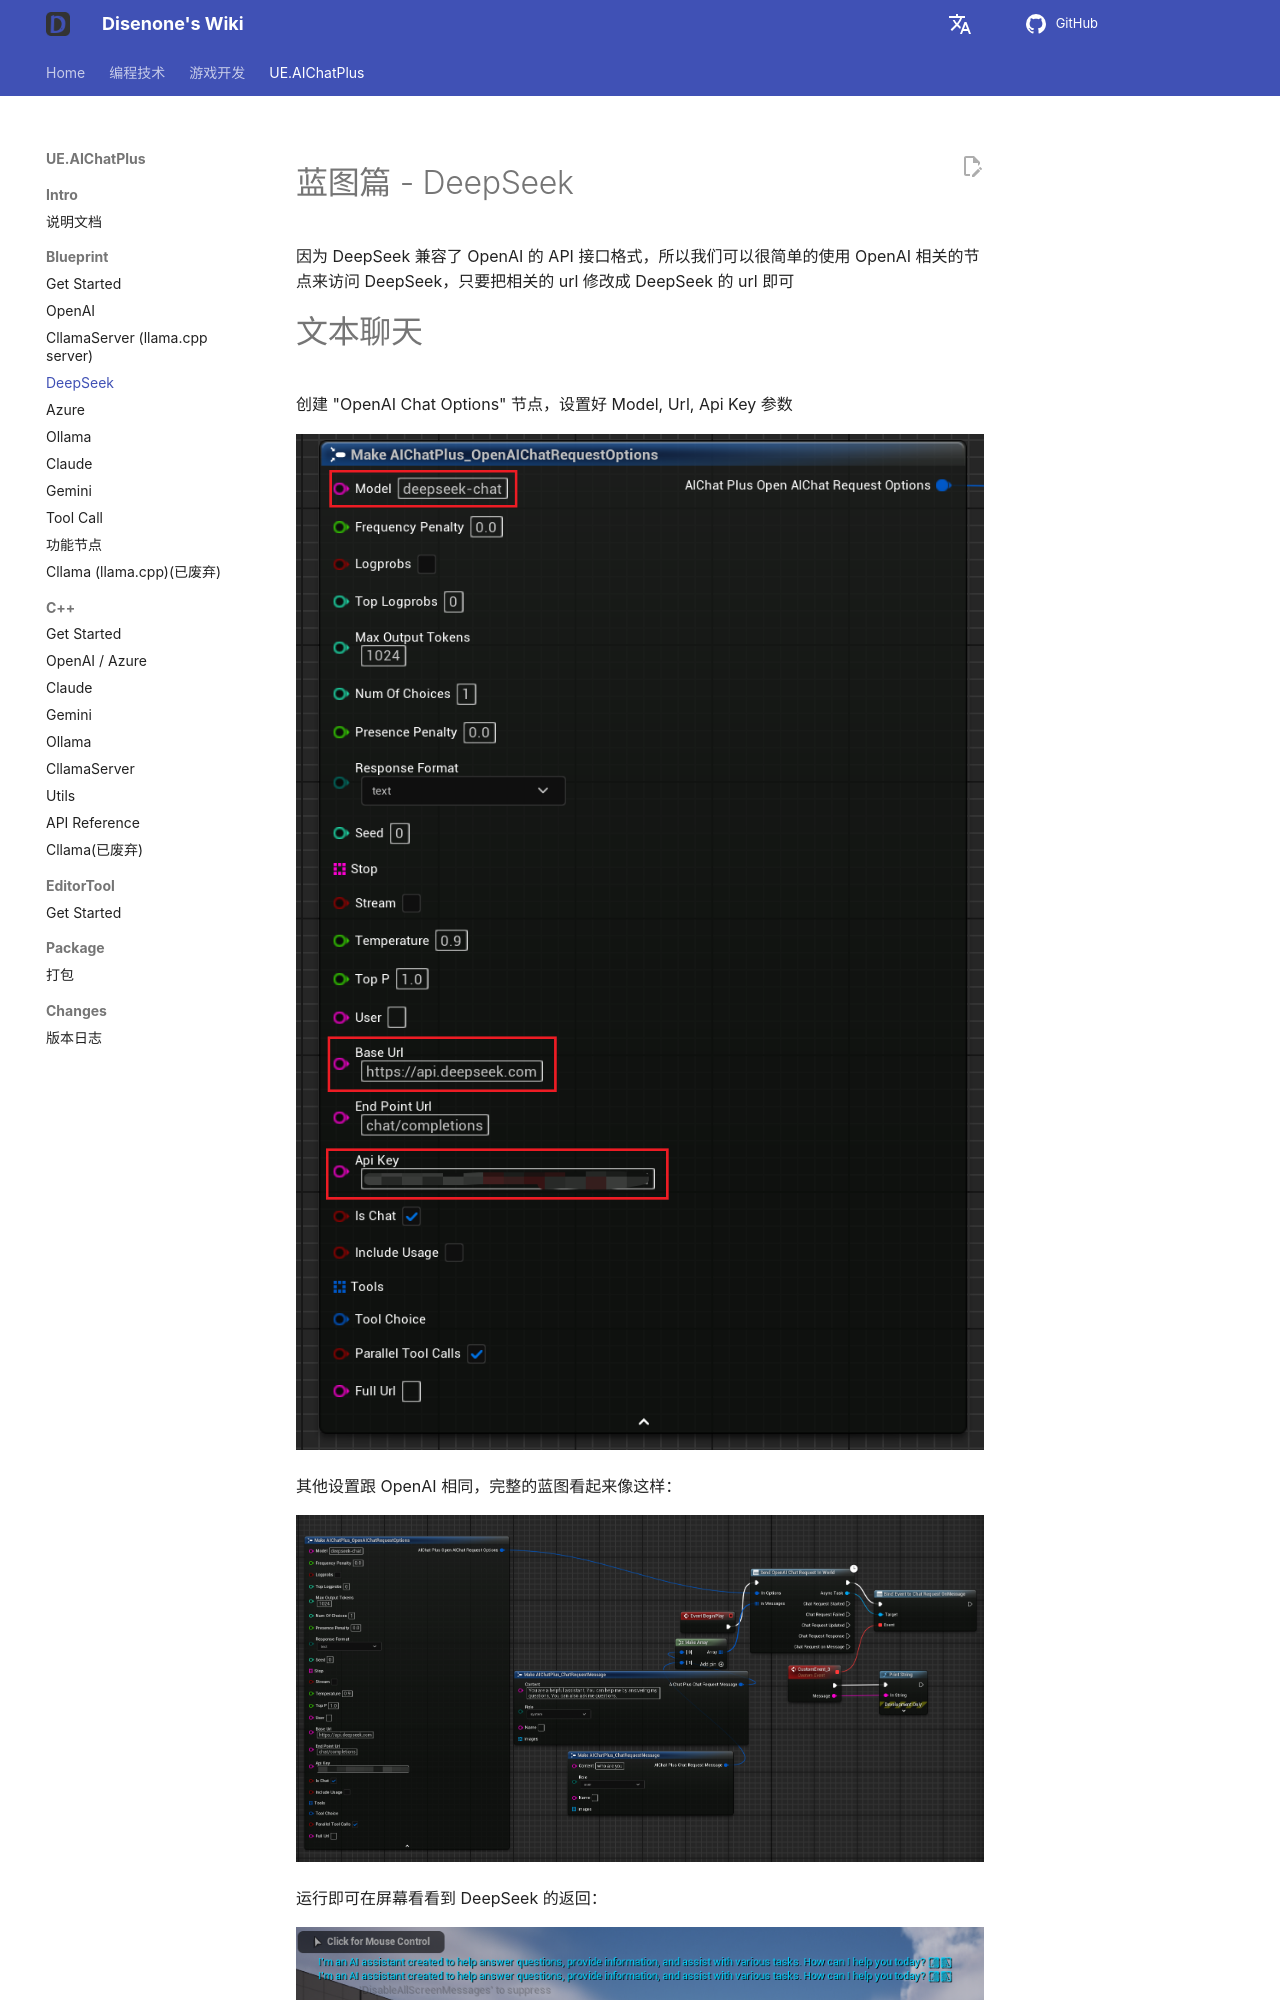

repository: disenone/wiki · page: ue-插件-AIChatPlus-Usage-Blueprint-DeepSeek/index.html · generator: mkdocs

---
layout: post
title: DeepSeek
tags: [dev, game, UE, UnreanEngine, UE4, UE5, Editor, Editor Plus, Editor Plugin, AI Chat, Chatbot, Image Generation, OpenAI, Azure, Claude, Gemini, Ollama]
description: DeepSeek
---
<meta property="og:title" content="UE 插件 AIChatPlus 使用说明 - 蓝图篇 - DeepSeek" />

# 蓝图篇 - DeepSeek

因为 DeepSeek 兼容了 OpenAI 的 API 接口格式，所以我们可以很简单的使用 OpenAI 相关的节点来访问 DeepSeek，只要把相关的 url 修改成 DeepSeek 的 url 即可
